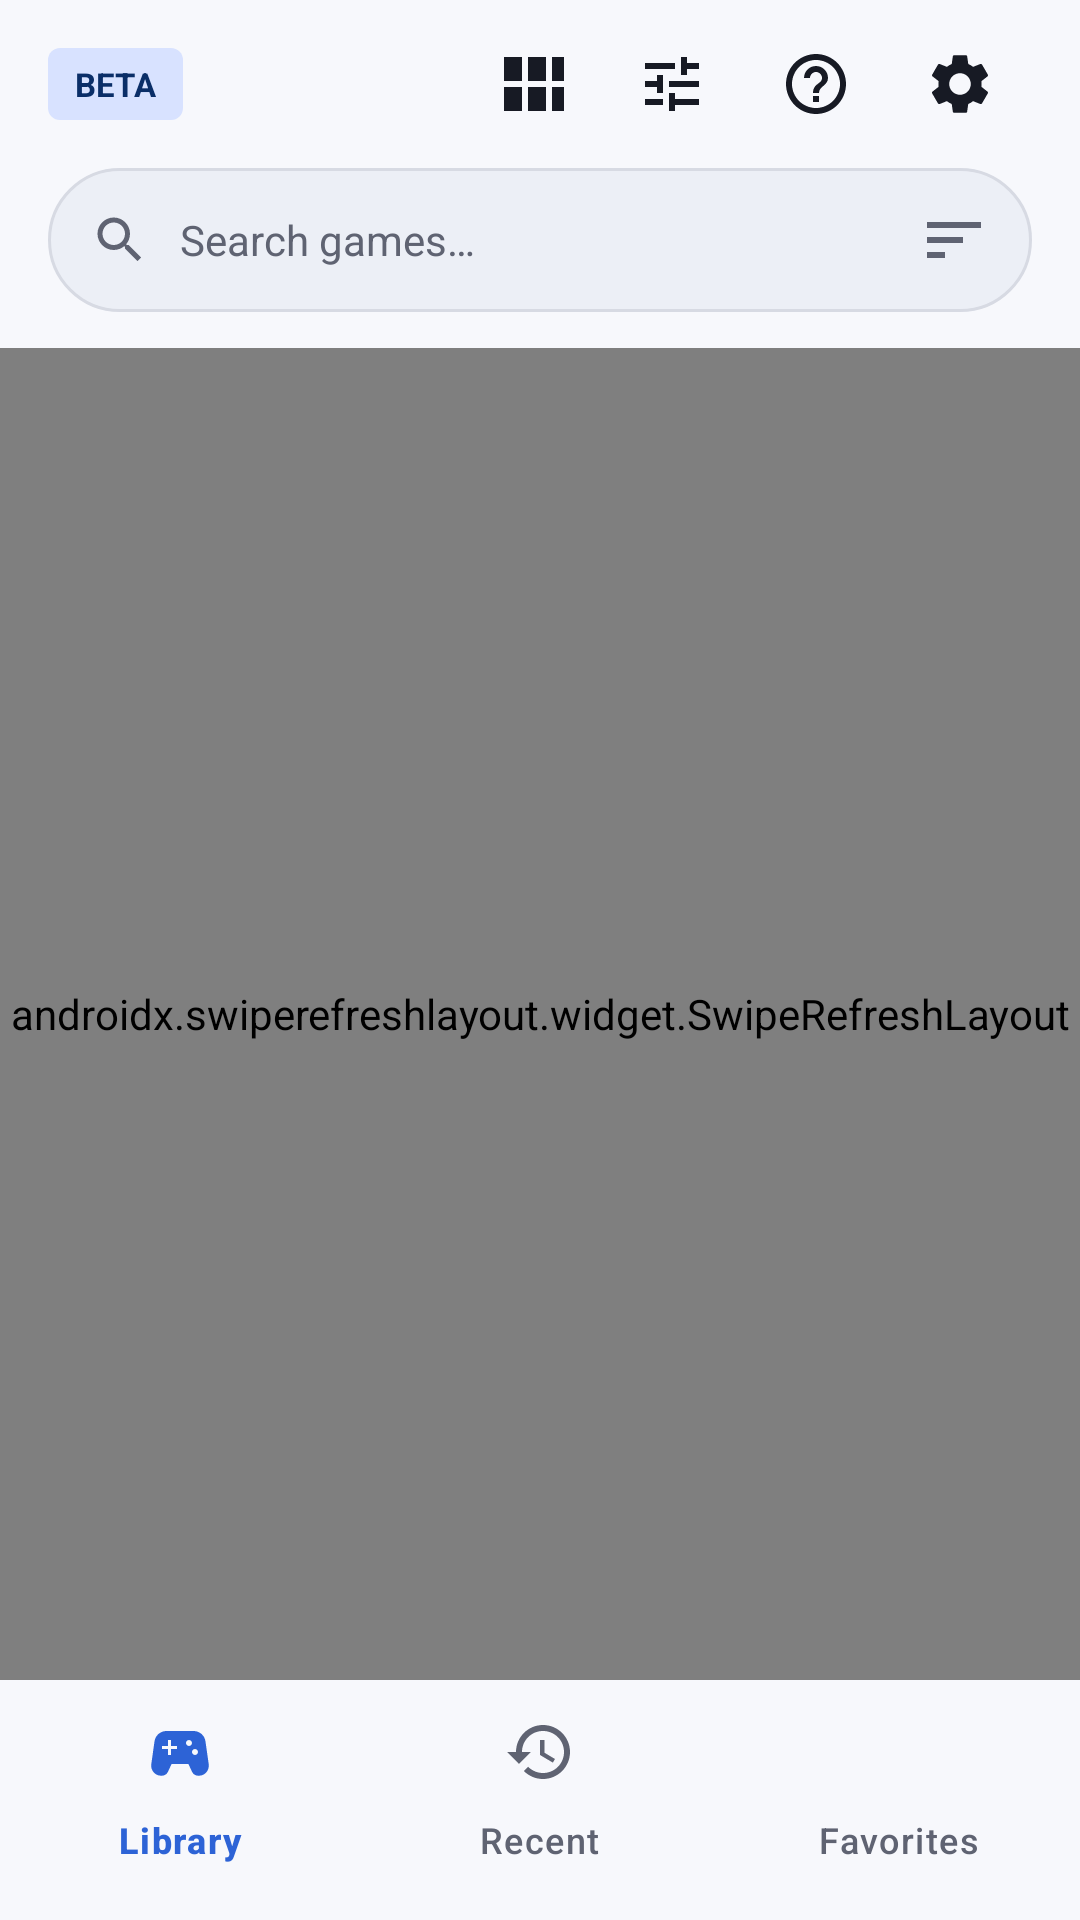

Produce the Android XML layout that renders to this screen, including the resource entries it uses.
<!-- AndroidManifest.xml: activity theme Theme.KristalLauncher -->
<!-- res/layout/activity_main.xml -->
<?xml version="1.0" encoding="utf-8"?>
<RelativeLayout 
    xmlns:android="http://schemas.android.com/apk/res/android"
    xmlns:app="http://schemas.android.com/apk/res-auto"
    android:layout_width="match_parent"
    android:layout_height="match_parent">

    
    <LinearLayout
        android:id="@+id/headerLayout"
        android:layout_width="match_parent"
        android:layout_height="56dp"
        android:layout_alignParentTop="true"
        android:gravity="center_vertical"
        android:orientation="horizontal"
        android:paddingHorizontal="16dp">

        <ImageView
            android:layout_width="32dp"
            android:layout_height="32dp"
            android:contentDescription="@string/app_name"
            android:src="?attr/kristalIconHeart"
            android:visibility="gone"
            app:tint="?attr/colorPrimary" />

        <TextView
            android:id="@+id/tvBetaBadge"
            android:layout_width="wrap_content"
            android:layout_height="24dp"
            android:background="@drawable/bg_badge_demo"
            android:gravity="center"
            android:paddingHorizontal="9dp"
            android:text="@string/beta_badge"
            android:textColor="?attr/colorOnPrimaryContainer"
            android:textSize="11sp"
            android:textStyle="bold"
            app:backgroundTint="?attr/colorPrimaryContainer" />

        <Space
            android:layout_width="0dp"
            android:layout_height="1dp"
            android:layout_weight="1" />

        
        <com.google.android.material.appbar.MaterialToolbar
            android:id="@+id/topAppBar"
            android:layout_width="wrap_content"
            android:layout_height="match_parent"
            app:contentInsetStart="0dp"
            app:menu="@menu/main_menu"
            app:title="" />

    </LinearLayout>

    
    <LinearLayout
        android:id="@+id/searchContainer"
        android:layout_width="match_parent"
        android:layout_height="48dp"
        android:layout_below="@id/headerLayout"
        android:layout_marginHorizontal="16dp"
        android:layout_marginBottom="12dp"
        android:background="@drawable/bg_search_bar"
        android:gravity="center_vertical"
        android:orientation="horizontal"
        android:paddingHorizontal="14dp">

        
        <ImageView
            android:layout_width="20dp"
            android:layout_height="20dp"
            android:contentDescription="@null"
            android:src="?attr/kristalIconSearch"
            app:tint="?attr/colorOnSurfaceVariant" />

        
        <EditText
            android:id="@+id/etSearch"
            android:layout_width="0dp"
            android:layout_height="match_parent"
            android:layout_weight="1"
            android:layout_marginHorizontal="10dp"
            android:background="@null"
            android:hint="@string/search_hint"
            android:importantForAutofill="no"
            android:imeOptions="actionSearch"
            android:inputType="text"
            android:maxLines="1"
            android:textColor="?attr/colorOnSurface"
            android:textColorHint="?attr/colorOnSurfaceVariant"
            android:textSize="14sp" />

        
        <ImageView
            android:id="@+id/btnFilter"
            android:layout_width="24dp"
            android:layout_height="24dp"
            android:background="?attr/selectableItemBackgroundBorderless"
            android:contentDescription="@string/filter_games"
            android:src="?attr/kristalIconFilter"
            app:tint="?attr/colorOnSurfaceVariant" />

    </LinearLayout>

    
    <androidx.swiperefreshlayout.widget.SwipeRefreshLayout
        android:id="@+id/swipeRefresh"
        android:layout_width="match_parent"
        android:layout_height="match_parent"
        android:layout_below="@id/searchContainer"
        android:layout_above="@id/bottomNavigation">

        <FrameLayout
            android:layout_width="match_parent"
            android:layout_height="match_parent">

            
            <androidx.recyclerview.widget.RecyclerView
                android:id="@+id/rvGames"
                android:layout_width="match_parent"
                android:layout_height="match_parent"
                android:clipToPadding="false"
                android:paddingBottom="96dp"
                android:scrollbars="vertical" />

            
            <ProgressBar
                android:id="@+id/progressBar"
                style="?android:attr/progressBarStyle"
                android:layout_width="wrap_content"
                android:layout_height="wrap_content"
                android:layout_gravity="center"
                android:indeterminateTint="?attr/colorPrimary"
                android:visibility="gone" />

            
            <LinearLayout
                android:id="@+id/emptyStateLayout"
                android:layout_width="match_parent"
                android:layout_height="wrap_content"
                android:layout_gravity="center"
                android:gravity="center"
                android:orientation="vertical"
                android:padding="32dp"
                android:visibility="gone">

                <ImageView
                    android:layout_width="72dp"
                    android:layout_height="72dp"
                    android:contentDescription="@null"
                    android:src="?attr/kristalIconFolder"
                    app:tint="?attr/colorOnSurfaceVariant" />

                <TextView
                    android:id="@+id/tvEmptyState"
                    android:layout_width="wrap_content"
                    android:layout_height="wrap_content"
                    android:layout_marginTop="16dp"
                    android:gravity="center"
                    android:text="@string/select_folder_dialog_title"
                    android:textColor="?attr/colorOnSurface"
                    android:textSize="16sp"
                    android:textStyle="bold" />

                <TextView
                    android:id="@+id/tvSelectedFolderPath"
                    android:layout_width="wrap_content"
                    android:layout_height="wrap_content"
                    android:layout_marginTop="6dp"
                    android:gravity="center"
                    android:text="@string/select_folder_prompt"
                    android:textColor="?attr/colorOnSurfaceVariant"
                    android:textSize="13sp" />

                <com.google.android.material.button.MaterialButton
                    android:id="@+id/btnSelectFolderEmpty"
                    android:layout_width="wrap_content"
                    android:layout_height="wrap_content"
                    android:layout_marginTop="20dp"
                    android:text="@string/select_folder"
                    android:textColor="?attr/colorOnPrimary"
                    app:backgroundTint="?attr/colorPrimary"
                    app:cornerRadius="?attr/kristalCorner24"
                    app:icon="?attr/kristalIconFolder"
                    app:iconTint="?attr/colorOnPrimary" />

            </LinearLayout>

        </FrameLayout>

    </androidx.swiperefreshlayout.widget.SwipeRefreshLayout>

    
    <com.google.android.material.floatingactionbutton.ExtendedFloatingActionButton
        android:id="@+id/fabAddGames"
        android:layout_width="wrap_content"
        android:layout_height="wrap_content"
        android:layout_above="@id/bottomNavigation"
        android:layout_alignParentEnd="true"
        android:layout_marginEnd="20dp"
        android:layout_marginBottom="16dp"
        android:visibility="gone"
        android:text="@string/add_games"
        android:textColor="?attr/colorOnPrimary"
        android:textSize="14sp"
        app:backgroundTint="?attr/colorPrimary"
        app:cornerRadius="?attr/kristalCorner20"
        app:icon="?attr/kristalIconFolder"
        app:iconTint="?attr/colorOnPrimary" />

    <com.google.android.material.floatingactionbutton.FloatingActionButton
        android:id="@+id/fabKristalRuntime"
        android:layout_width="wrap_content"
        android:layout_height="wrap_content"
        android:layout_above="@id/bottomNavigation"
        android:layout_alignParentEnd="true"
        android:layout_marginEnd="20dp"
        android:layout_marginBottom="16dp"
        android:contentDescription="@string/kristal_runtime_open"
        android:visibility="gone"
        app:backgroundTint="?attr/colorPrimary"
        app:srcCompat="?attr/kristalIconPlay"
        app:tint="?attr/colorOnPrimary" />

    
    <com.google.android.material.bottomnavigation.BottomNavigationView
        android:id="@+id/bottomNavigation"
        android:layout_width="match_parent"
        android:layout_height="80dp"
        android:layout_alignParentBottom="true"
        android:background="?android:attr/colorBackground"
        android:backgroundTint="?android:attr/colorBackground"
        android:paddingBottom="6dp"
        app:elevation="8dp"
        app:itemActiveIndicatorStyle="@style/CustomBottomNavActiveIndicator"
        app:itemIconTint="@color/bottom_nav_item_color"
        app:itemRippleColor="?attr/colorPrimaryContainer"
        app:itemTextColor="@color/bottom_nav_item_color"
        app:labelVisibilityMode="labeled"
        app:menu="@menu/bottom_nav_menu" />

</RelativeLayout>
<!-- resources referenced by this layout -->
<resources>
  <!-- drawable bg_badge_demo (drawable) -->
  <?xml version="1.0" encoding="utf-8"?>
  <shape xmlns:android="http://schemas.android.com/apk/res/android">
      <solid android:color="@color/badge_demo_bg" />
      <corners android:radius="?attr/kristalCorner4" />
  </shape>
  <!-- drawable bg_search_bar (drawable) -->
  <?xml version="1.0" encoding="utf-8"?>
  <shape xmlns:android="http://schemas.android.com/apk/res/android">
      <solid android:color="?attr/colorSurfaceVariant" />
      <corners android:radius="?attr/kristalCorner24" />
      <stroke android:width="1dp" android:color="?attr/colorOutline" />
  </shape>
  <string name="add_games">Add Games</string>
  <string name="app_name">Kristal Launcher</string>
  <string name="beta_badge">BETA</string>
  <string name="filter_games">Filter games</string>
  <string name="kristal_runtime_open">Open Kristal Engine</string>
  <string name="search_hint">Search games…</string>
  <string name="select_folder">Select Folder</string>
  <string name="select_folder_dialog_title">No games folder selected</string>
  <string name="select_folder_prompt">Tap the button to select your games directory.</string>
  <style name="CustomBottomNavActiveIndicator" parent="Widget.Material3.BottomNavigationView.ActiveIndicator">
          <item name="android:color">?attr/colorPrimaryContainer</item>
          <item name="shapeAppearance">@style/ShapeAppearance.Kristal.BottomNavIndicator</item>
      </style>
  <color name="badge_demo_bg">#D8F3E3</color>
  <style name="ShapeAppearance.Kristal.BottomNavIndicator" parent="">
          <item name="cornerFamily">rounded</item>
          <item name="cornerSize">?attr/kristalCorner24</item>
      </style>
  <color name="m3_primary">#2D63D6</color>
  <color name="m3_on_primary">#FFFFFF</color>
  <color name="m3_primary_container">#D8E2FF</color>
  <color name="m3_on_primary_container">#0A2E68</color>
  <color name="m3_error">#BA1A1A</color>
  <color name="m3_bg_dark">#F7F8FC</color>
  <color name="m3_surface">#FFFFFF</color>
  <color name="m3_surface_variant">#ECEFF6</color>
  <color name="m3_on_surface">#171A24</color>
  <color name="m3_on_surface_variant">#5F6372</color>
  <color name="m3_outline">#D7DAE3</color>
  <!-- drawable ic_add (drawable) -->
  <?xml version="1.0" encoding="utf-8"?>
  <vector xmlns:android="http://schemas.android.com/apk/res/android"
      android:width="24dp"
      android:height="24dp"
      android:viewportWidth="24"
      android:viewportHeight="24">
      <path android:fillColor="#FF000000" android:pathData="M19,13h-6v6h-2v-6H5v-2h6V5h2v6h6v2z" />
  </vector>
  <!-- drawable ic_delete (drawable) -->
  <vector xmlns:android="http://schemas.android.com/apk/res/android"
      android:width="24dp"
      android:height="24dp"
      android:viewportWidth="24"
      android:viewportHeight="24">
    <path
        android:fillColor="#FFE2E2E6"
        android:pathData="M6,19c0,1.1 0.9,2 2,2h8c1.1,0 2,-0.9 2,-2V7H6v12zM19,4h-3.5l-1,-1h-5l-1,1H5v2h14V4z"/>
  </vector>
  <!-- drawable ic_file_upload (drawable) -->
  <?xml version="1.0" encoding="utf-8"?>
  <vector xmlns:android="http://schemas.android.com/apk/res/android"
      android:width="24dp"
      android:height="24dp"
      android:viewportWidth="24"
      android:viewportHeight="24">
      <path
          android:fillColor="#FF000000"
          android:pathData="M9,16h6v-6h4l-7,-7 -7,7h4v6zM5,18v2h14v-2H5z" />
  </vector>
  <!-- drawable ic_play (drawable) -->
  <vector xmlns:android="http://schemas.android.com/apk/res/android"
      android:width="24dp"
      android:height="24dp"
      android:viewportWidth="24"
      android:viewportHeight="24">
    <path
        android:fillColor="#FF002D6E"
        android:pathData="M8,5v14l11,-7z"/>
  </vector>
</resources>
